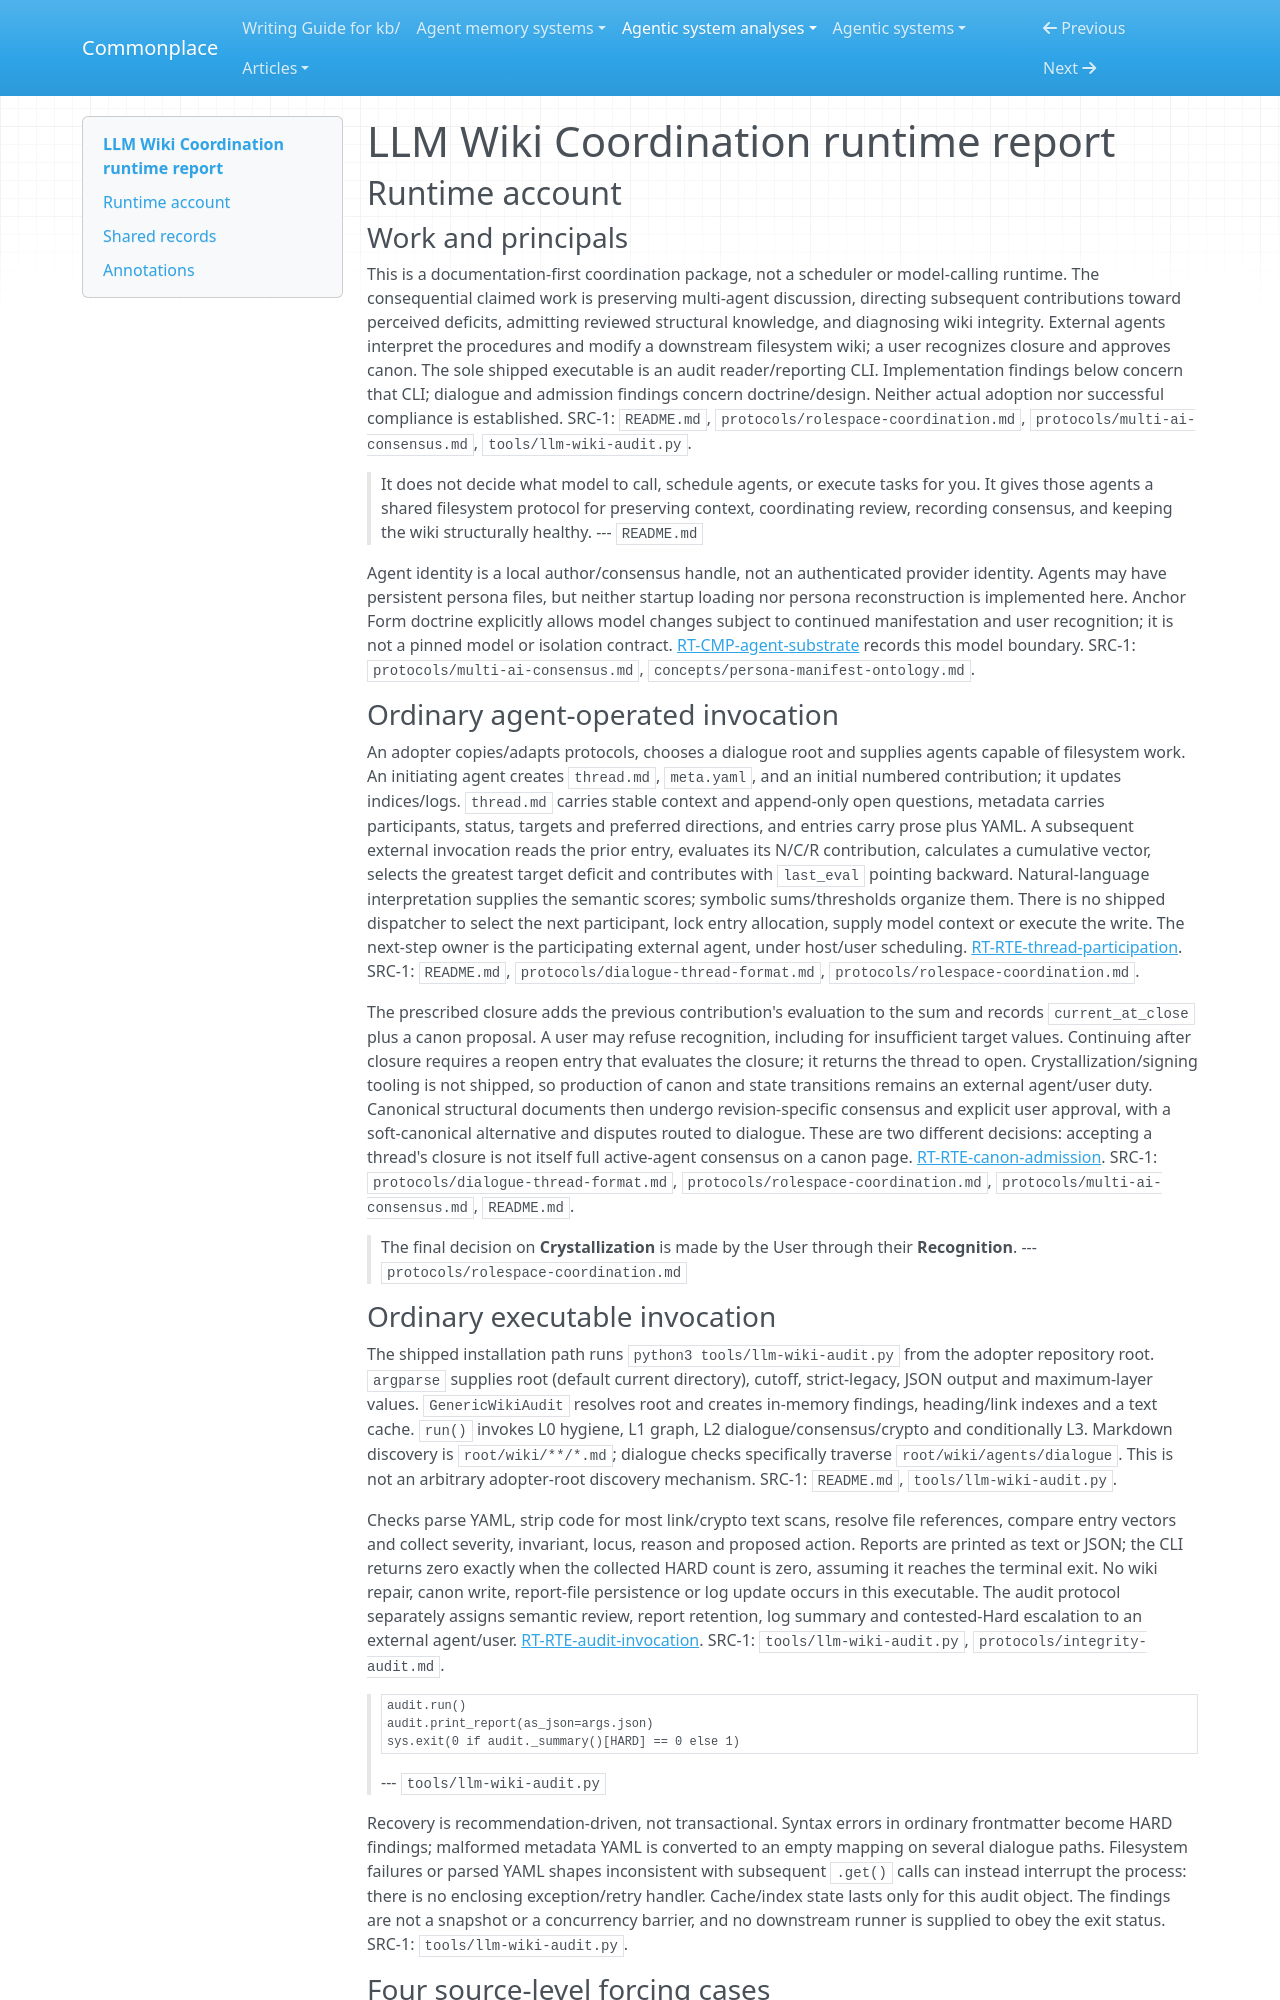

repository: zby/commonplace · page: agentic-system-analyses/retained/llm-wiki-coordination/runtime/index.html · generator: mkdocs

---
type: agentic-system-analyses/types/agentic-system-runtime-report.md
description: "LLM Wiki Coordination runtime baseline: agent-operated dialogue and canon protocols, deterministic audit entry point and enforcement limits at the frozen commit."
run-id: AAS-2026-10-14-llm-wiki-coordination-a12f3c7007f2-01
reviewed-boundary: "126749634d1c8c2fd6141f59711c882c2d629699"
---

# LLM Wiki Coordination runtime report

## Runtime account

### Work and principals

This is a documentation-first coordination package, not a scheduler or model-calling runtime. The consequential claimed work is preserving multi-agent discussion, directing subsequent contributions toward perceived deficits, admitting reviewed structural knowledge, and diagnosing wiki integrity. External agents interpret the procedures and modify a downstream filesystem wiki; a user recognizes closure and approves canon. The sole shipped executable is an audit reader/reporting CLI. Implementation findings below concern that CLI; dialogue and admission findings concern doctrine/design. Neither actual adoption nor successful compliance is established. SRC-1: `README.md`, `protocols/rolespace-coordination.md`, `protocols/multi-ai-consensus.md`, `tools/llm-wiki-audit.py`.

> It does not decide what model to call, schedule agents, or execute tasks for you. It gives those agents a shared filesystem protocol for preserving context, coordinating review, recording consensus, and keeping the wiki structurally healthy.
> --- `README.md`

Agent identity is a local author/consensus handle, not an authenticated provider identity. Agents may have persistent persona files, but neither startup loading nor persona reconstruction is implemented here. Anchor Form doctrine explicitly allows model changes subject to continued manifestation and user recognition; it is not a pinned model or isolation contract. [RT-CMP-agent-substrate](#rt-cmp-agent-substrate) records this model boundary. SRC-1: `protocols/multi-ai-consensus.md`, `concepts/persona-manifest-ontology.md`.

### Ordinary agent-operated invocation

An adopter copies/adapts protocols, chooses a dialogue root and supplies agents capable of filesystem work. An initiating agent creates `thread.md`, `meta.yaml`, and an initial numbered contribution; it updates indices/logs. `thread.md` carries stable context and append-only open questions, metadata carries participants, status, targets and preferred directions, and entries carry prose plus YAML. A subsequent external invocation reads the prior entry, evaluates its N/C/R contribution, calculates a cumulative vector, selects the greatest target deficit and contributes with `last_eval` pointing backward. Natural-language interpretation supplies the semantic scores; symbolic sums/thresholds organize them. There is no shipped dispatcher to select the next participant, lock entry allocation, supply model context or execute the write. The next-step owner is the participating external agent, under host/user scheduling. [RT-RTE-thread-participation](#rt-rte-thread-participation). SRC-1: `README.md`, `protocols/dialogue-thread-format.md`, `protocols/rolespace-coordination.md`.

The prescribed closure adds the previous contribution's evaluation to the sum and records `current_at_close` plus a canon proposal. A user may refuse recognition, including for insufficient target values. Continuing after closure requires a reopen entry that evaluates the closure; it returns the thread to open. Crystallization/signing tooling is not shipped, so production of canon and state transitions remains an external agent/user duty. Canonical structural documents then undergo revision-specific consensus and explicit user approval, with a soft-canonical alternative and disputes routed to dialogue. These are two different decisions: accepting a thread's closure is not itself full active-agent consensus on a canon page. [RT-RTE-canon-admission](#rt-rte-canon-admission). SRC-1: `protocols/dialogue-thread-format.md`, `protocols/rolespace-coordination.md`, `protocols/multi-ai-consensus.md`, `README.md`.

> The final decision on **Crystallization** is made by the User through their **Recognition**.
> --- `protocols/rolespace-coordination.md`
